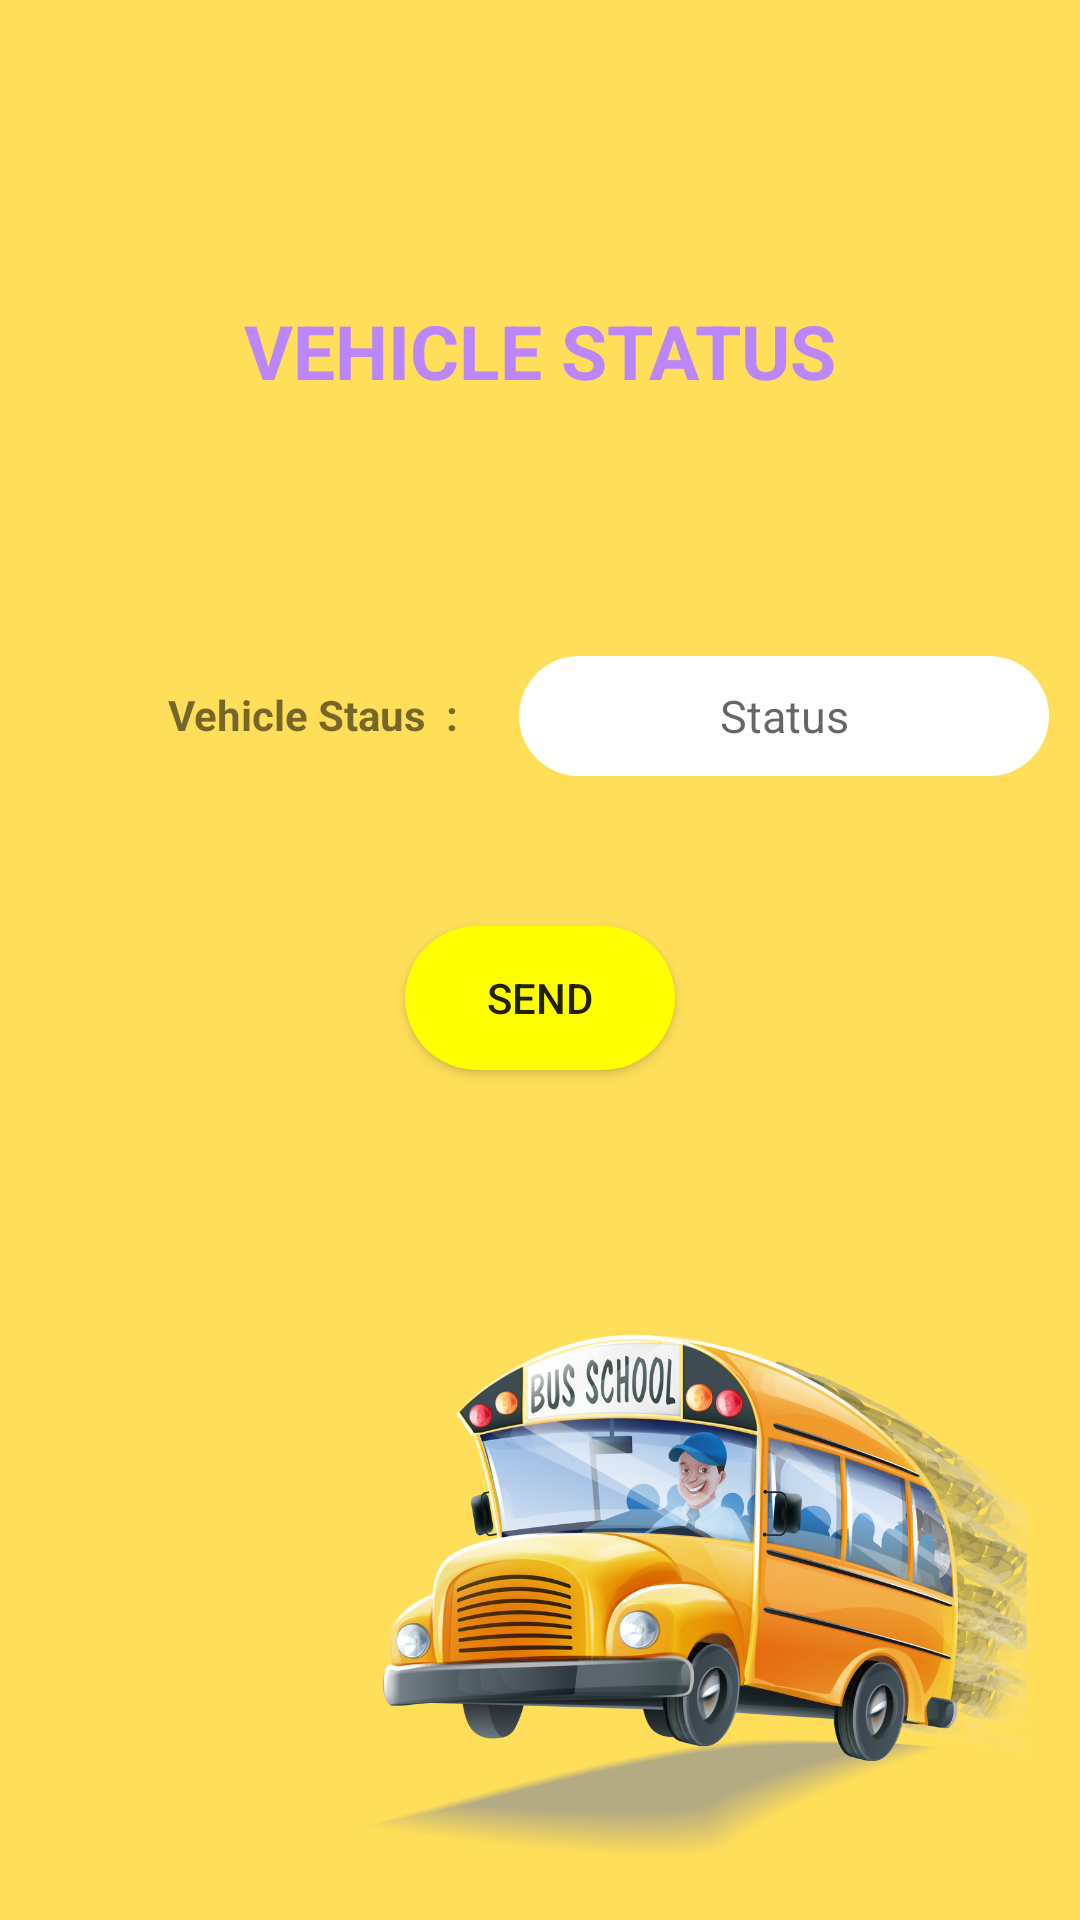

Produce the Android XML layout that renders to this screen, including the resource entries it uses.
<!-- AndroidManifest.xml: application theme Theme.KidCommute -->
<!-- res/layout/activity_vehicle_status.xml -->
<?xml version="1.0" encoding="utf-8"?>
<android.support.constraint.ConstraintLayout xmlns:android="http://schemas.android.com/apk/res/android"
    xmlns:app="http://schemas.android.com/apk/res-auto"
    xmlns:tools="http://schemas.android.com/tools"
    android:layout_width="match_parent"
    android:layout_height="match_parent"
    android:background="@drawable/busbg"
    tools:context=".vehicle_status">

    <TextView
        android:id="@+id/textView77"
        android:layout_width="wrap_content"
        android:layout_height="wrap_content"
        android:layout_marginTop="100dp"
        android:text="VEHICLE STATUS"
        android:textColor="@color/purple_200"
        android:textSize="25sp"
        android:textStyle="bold"
        app:layout_constraintEnd_toEndOf="parent"
        app:layout_constraintStart_toStartOf="parent"
        app:layout_constraintTop_toTopOf="parent" />

    <TextView
        android:id="@+id/textView78"
        android:layout_width="wrap_content"
        android:layout_height="wrap_content"
        android:layout_marginStart="56dp"
        android:layout_marginTop="95dp"
        android:textStyle="bold"
        android:text="Vehicle Staus  :"
        app:layout_constraintStart_toStartOf="parent"
        app:layout_constraintTop_toBottomOf="@+id/textView77" />

    <EditText
        android:id="@+id/editTextTextPersonName13"
        android:layout_width="wrap_content"
        android:layout_height="40dp"
        android:layout_marginStart="20dp"
        android:layout_marginTop="85dp"
        android:background="@drawable/roundedit"
        android:gravity="center"
        android:ems="10"
        android:hint="Status"
        android:inputType="textPersonName"
        android:textSize="15sp"
        app:layout_constraintStart_toEndOf="@+id/textView78"
        app:layout_constraintTop_toBottomOf="@+id/textView77" />

    <Button
        android:id="@+id/button13"
        android:layout_width="0dp"
        android:layout_height="wrap_content"
        android:layout_marginStart="135dp"
        android:layout_marginTop="50dp"
        android:layout_marginEnd="135dp"

        android:background="@drawable/mybutton"
        android:text="Send"
        app:layout_constraintEnd_toEndOf="parent"
        app:layout_constraintHorizontal_bias="0.529"
        app:layout_constraintStart_toStartOf="parent"
        app:layout_constraintTop_toBottomOf="@+id/editTextTextPersonName13" />

</android.support.constraint.ConstraintLayout>
<!-- resources referenced by this layout -->
<resources>
  <color name="purple_200">#FFBB86FC</color>
  <!-- drawable busbg: png bitmap (drawable, 345147 bytes) -->
  <!-- drawable mybutton (drawable) -->
  <?xml version="1.0" encoding="utf-8"?>
  <selector xmlns:android="http://schemas.android.com/apk/res/android">
      <item>
          <shape android:shape="rectangle">
              <corners android:radius="25dp"/>
  
              <solid android:color="#FFFF00"/>
          </shape>
      </item>
  
  </selector>
  <!-- drawable roundedit (drawable) -->
  <?xml version="1.0" encoding="utf-8"?>
  <shape xmlns:android="http://schemas.android.com/apk/res/android"
      android:shape="rectangle" android:padding="10dp">
      <solid android:color="#FFFFFF"/>
      <corners
          android:bottomRightRadius="25dp"
          android:bottomLeftRadius="25dp"
          android:topRightRadius="25dp"
          android:topLeftRadius="25dp"/>
  </shape>
  <style name="Theme.KidCommute" parent="Theme.AppCompat.Light.DarkActionBar">
          
          <item name="colorPrimary">@color/purple_500</item>
          <item name="colorPrimaryDark">@color/purple_700</item>
          <item name="colorAccent">@color/teal_200</item>
          
      </style>
  <color name="purple_500">#FF6200EE</color>
  <color name="purple_700">#FF3700B3</color>
  <color name="teal_200">#FF03DAC5</color>
</resources>
